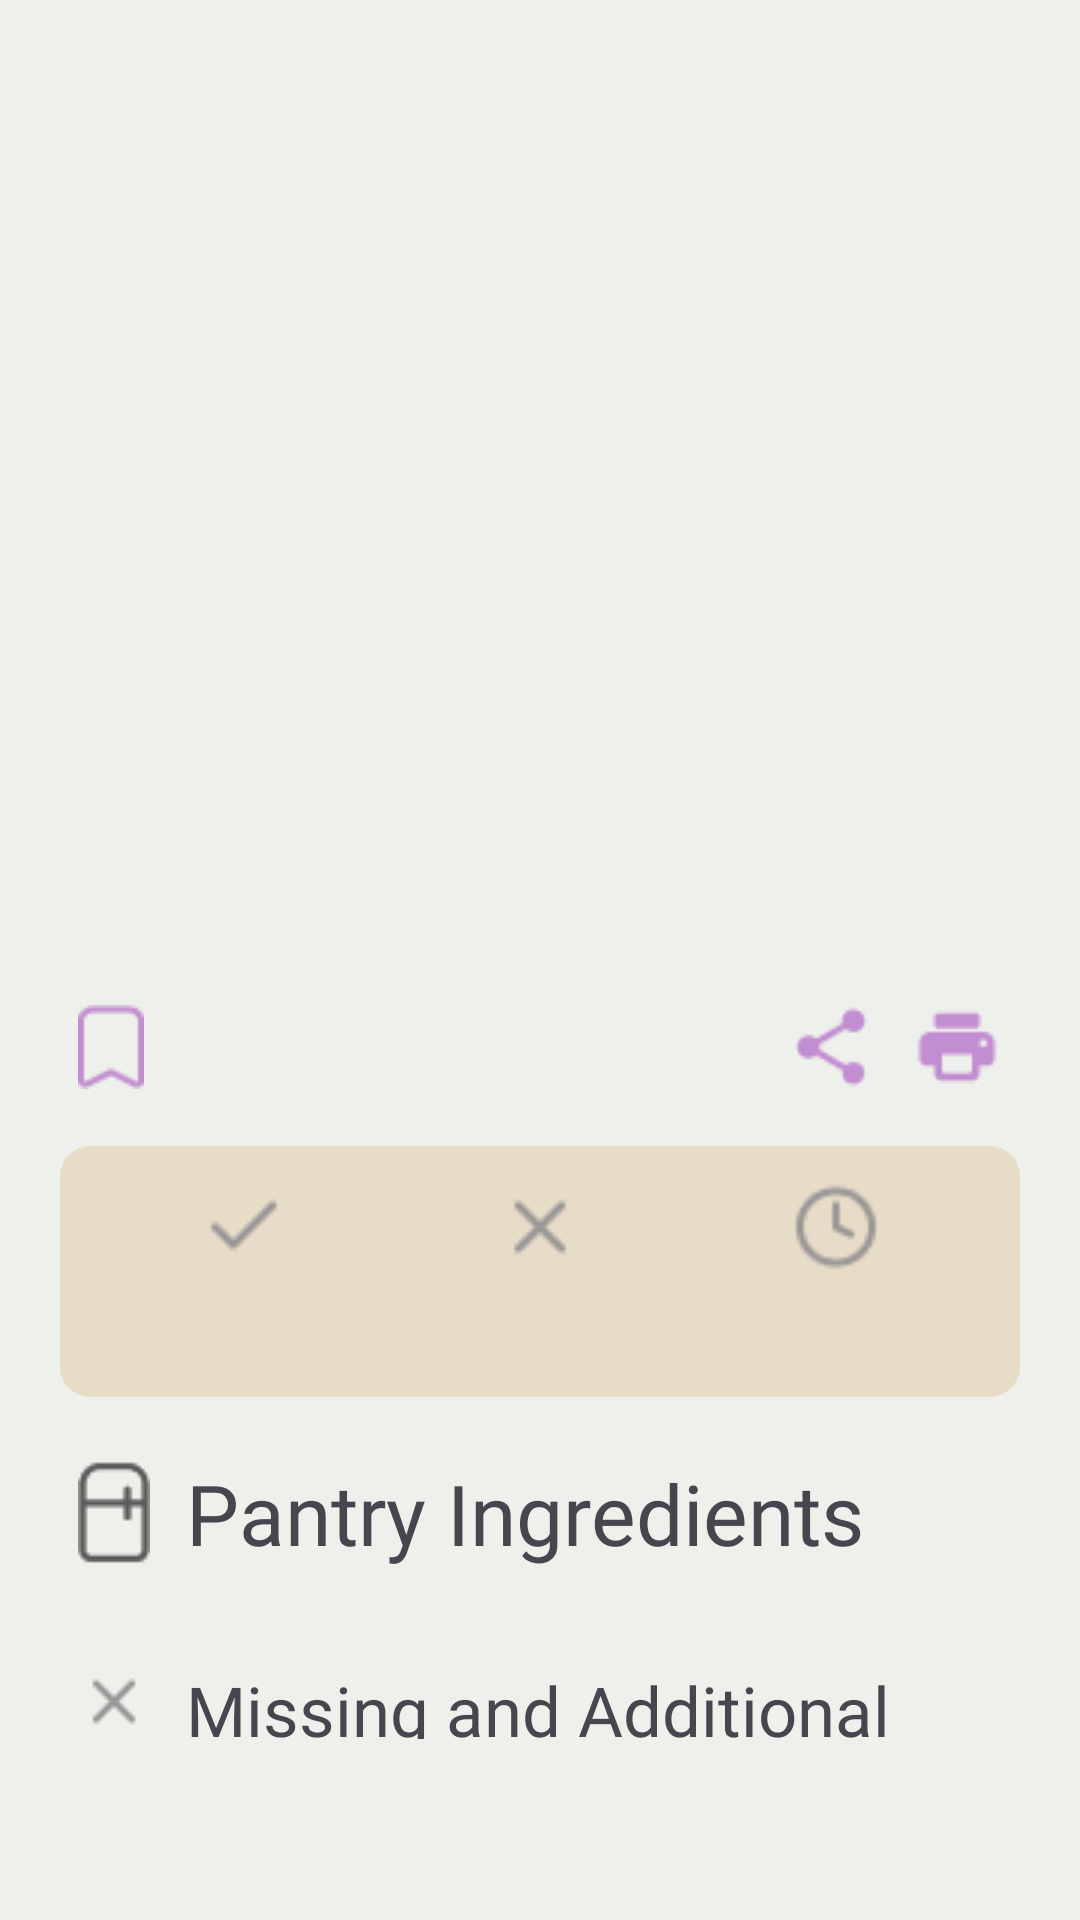

The Android layout XML behind this screen, and the referenced resources:
<!-- AndroidManifest.xml: application theme Theme.Dormdinner -->
<!-- res/layout/view_recipe.xml -->
<?xml version="1.0" encoding="utf-8"?>
<LinearLayout xmlns:android="http://schemas.android.com/apk/res/android"
    xmlns:app="http://schemas.android.com/apk/res-auto"
    xmlns:tools="http://schemas.android.com/tools"
    android:layout_width="match_parent"
    android:layout_height="match_parent"
    android:background="@color/bg_primary"
    android:orientation="vertical"
    tools:context=".viewRecipe">

    <ScrollView
        android:layout_width="match_parent"
        android:layout_height="match_parent">

        <LinearLayout
            android:id="@+id/parentLinearLayout"
            android:layout_width="match_parent"
            android:layout_height="match_parent"
            android:orientation="vertical">

            <TextView
                android:id="@+id/recipeName"
                android:layout_width="match_parent"
                android:layout_height="wrap_content"
                android:layout_marginStart="20dp"
                android:layout_marginTop="20dp"
                android:layout_marginEnd="20dp"
                android:layout_marginBottom="10dp"
                android:fontFamily="@font/t_ramillas"
                android:textColor="@color/black"
                android:textSize="34sp" />

            <TextView
                android:id="@+id/recipeCredits"
                android:layout_width="match_parent"
                android:layout_height="wrap_content"
                android:layout_marginStart="20dp"
                android:layout_marginEnd="20dp"
                android:layout_marginBottom="25dp"
                android:fontFamily="@font/t_ramillas"
                android:textColor="@color/gray"
                android:textSize="16sp" />

            <ImageView
                android:id="@+id/recipeBanner"
                android:layout_width="match_parent"
                android:layout_height="200dp"
                android:scaleType="centerCrop" />

            <LinearLayout
                android:layout_width="match_parent"
                android:layout_height="wrap_content"
                android:layout_marginStart="20dp"
                android:layout_marginTop="12dp"
                android:layout_marginEnd="20dp"
                android:layout_marginBottom="8dp"
                android:orientation="horizontal">

                <ImageButton
                    android:id="@+id/btnFavorite"
                    android:layout_width="wrap_content"
                    android:layout_height="match_parent"
                    android:layout_marginRight="8sp"
                    android:background="@null"
                    android:onClick="btnFavoriteClicked"
                    android:paddingLeft="6sp"
                    android:paddingRight="6sp"
                    android:src="@drawable/btn_favorite_off" />

                <TextView
                    android:id="@+id/cntLikes"
                    android:layout_width="0dp"
                    android:layout_height="match_parent"
                    android:layout_weight="1"
                    android:fontFamily="sans-serif"
                    android:gravity="center_vertical"
                    android:textColor="@color/black"
                    android:textSize="14sp" />

                <ImageButton
                    android:id="@+id/btnShare"
                    android:layout_width="wrap_content"
                    android:layout_height="match_parent"
                    android:background="@null"
                    android:onClick="shareClicked"
                    android:paddingLeft="6sp"
                    android:paddingRight="6sp"
                    android:src="@drawable/btn_share" />

                <ImageButton
                    android:id="@+id/btnPrint"
                    android:layout_width="wrap_content"
                    android:layout_height="match_parent"
                    android:background="@null"
                    android:paddingLeft="6sp"
                    android:paddingRight="6sp"
                    android:src="@drawable/btn_print"
                    android:onClick="printClicked"/>

            </LinearLayout>

            <androidx.cardview.widget.CardView
                android:layout_width="match_parent"
                android:layout_height="wrap_content"
                android:layout_marginStart="20dp"
                android:layout_marginTop="10dp"
                android:layout_marginEnd="20dp"
                android:layout_marginBottom="10dp"
                app:cardBackgroundColor="@color/bg_tertiary"
                app:cardCornerRadius="10dp"
                app:cardElevation="0dp"
                app:cardMaxElevation="0dp"
                app:contentPadding="12dp">

                <LinearLayout
                    android:layout_width="match_parent"
                    android:layout_height="match_parent"
                    android:orientation="vertical">

                    <LinearLayout
                        android:layout_width="match_parent"
                        android:layout_height="30dp"
                        android:orientation="horizontal">

                        <ImageView
                            android:id="@+id/icnIngredientsInPantry"
                            android:layout_width="wrap_content"
                            android:layout_height="match_parent"
                            android:layout_weight="1"
                            android:src="@drawable/in_pantry" />

                        <ImageView
                            android:id="@+id/icnIngredientsMissing"
                            android:layout_width="wrap_content"
                            android:layout_height="match_parent"
                            android:layout_weight="1"
                            android:src="@drawable/not_in_pantry" />

                        <ImageView
                            android:id="@+id/icnClock"
                            android:layout_width="wrap_content"
                            android:layout_height="match_parent"
                            android:layout_weight="1"
                            android:src="@drawable/clock" />
                    </LinearLayout>

                    <LinearLayout
                        android:layout_width="match_parent"
                        android:layout_height="match_parent"
                        android:layout_marginTop="8sp"
                        android:orientation="horizontal">

                        <TextView
                            android:id="@+id/cntIngredientsInPantry"
                            android:layout_width="97dp"
                            android:layout_height="match_parent"
                            android:layout_weight="1"
                            android:gravity="center_horizontal"
                            android:textColor="@color/black"
                            android:textSize="16sp"
                            android:textStyle="bold" />

                        <TextView
                            android:id="@+id/cntIngredientsMissing"
                            android:layout_width="102dp"
                            android:layout_height="match_parent"
                            android:layout_gravity="center"
                            android:layout_weight="1"
                            android:gravity="center_horizontal"
                            android:textColor="@color/black"
                            android:textSize="16sp"
                            android:textStyle="bold" />

                        <TextView
                            android:id="@+id/readyInMinutes"
                            android:layout_width="91dp"
                            android:layout_height="match_parent"
                            android:layout_weight="1"
                            android:gravity="center_horizontal"
                            android:textColor="@color/black"
                            android:textSize="16sp"
                            android:textStyle="bold" />
                    </LinearLayout>
                </LinearLayout>

            </androidx.cardview.widget.CardView>

            <LinearLayout
                android:id="@+id/pantryIngredientsLabel"
                android:layout_width="match_parent"
                android:layout_height="wrap_content"
                android:layout_marginStart="20dp"
                android:layout_marginTop="10dp"
                android:layout_marginEnd="14dp"
                android:layout_marginBottom="16dp"
                android:orientation="horizontal">

                <ImageView
                    android:layout_width="wrap_content"
                    android:layout_height="wrap_content"
                    android:paddingLeft="6dp"
                    android:src="@drawable/pantry_off" />

                <TextView
                    android:id="@+id/ingredientsInPantry"
                    android:layout_width="wrap_content"
                    android:layout_height="match_parent"
                    android:layout_marginStart="12dp"
                    android:fontFamily="@font/palmer_lake"
                    android:text="Pantry Ingredients When Searched"
                    android:textAlignment="viewStart"
                    android:textSize="28sp" />
            </LinearLayout>

            <LinearLayout
                android:id="@+id/missingIngredientsLabel"
                android:layout_width="match_parent"
                android:layout_height="wrap_content"
                android:layout_marginStart="20dp"
                android:layout_marginTop="16dp"
                android:layout_marginEnd="20dp"
                android:layout_marginBottom="14dp"
                android:orientation="horizontal">

                <ImageView
                    android:layout_width="wrap_content"
                    android:layout_height="wrap_content"
                    android:paddingLeft="6dp"
                    android:src="@drawable/not_in_pantry" />

                <TextView
                    android:id="@+id/ingredientsMissing"
                    android:layout_width="330dp"
                    android:layout_height="match_parent"
                    android:layout_marginStart="12dp"
                    android:fontFamily="@font/palmer_lake"
                    android:text="Missing and Additional Ingredients When Searched"
                    android:textAlignment="viewStart"
                    android:textSize="23sp" />
            </LinearLayout>

            <Space
                android:layout_width="match_parent"
                android:layout_height="wrap_content"
                android:layout_marginBottom="24dp" />

        </LinearLayout>

    </ScrollView>

    <Space
        android:layout_width="match_parent"
        android:layout_height="wrap_content"
        android:layout_marginEnd="120dp" />

</LinearLayout>
<!-- resources referenced by this layout -->
<resources>
  <color name="bg_primary">#EDF0EB</color>
  <color name="bg_tertiary">#E7DCC8</color>
  <color name="black">#FF000000</color>
  <color name="gray">#989696</color>
  <!-- drawable btn_favorite_off: png bitmap (drawable, 439 bytes) -->
  <!-- drawable btn_print: png bitmap (drawable, 525 bytes) -->
  <!-- drawable btn_share: png bitmap (drawable, 682 bytes) -->
  <!-- drawable clock: png bitmap (drawable, 708 bytes) -->
  <!-- drawable in_pantry: png bitmap (drawable, 263 bytes) -->
  <!-- drawable not_in_pantry: png bitmap (drawable, 307 bytes) -->
  <!-- drawable pantry_off: png bitmap (drawable, 600 bytes) -->
  <style name="Theme.Dormdinner" parent="Base.Theme.Dormdinner">
          <item name="android:statusBarColor">@color/bg_secondary</item>
      </style>
  <style name="Base.Theme.Dormdinner" parent="Theme.Material3.DayNight.NoActionBar">
          
      </style>
  <color name="bg_secondary">#BECFBB</color>
</resources>
